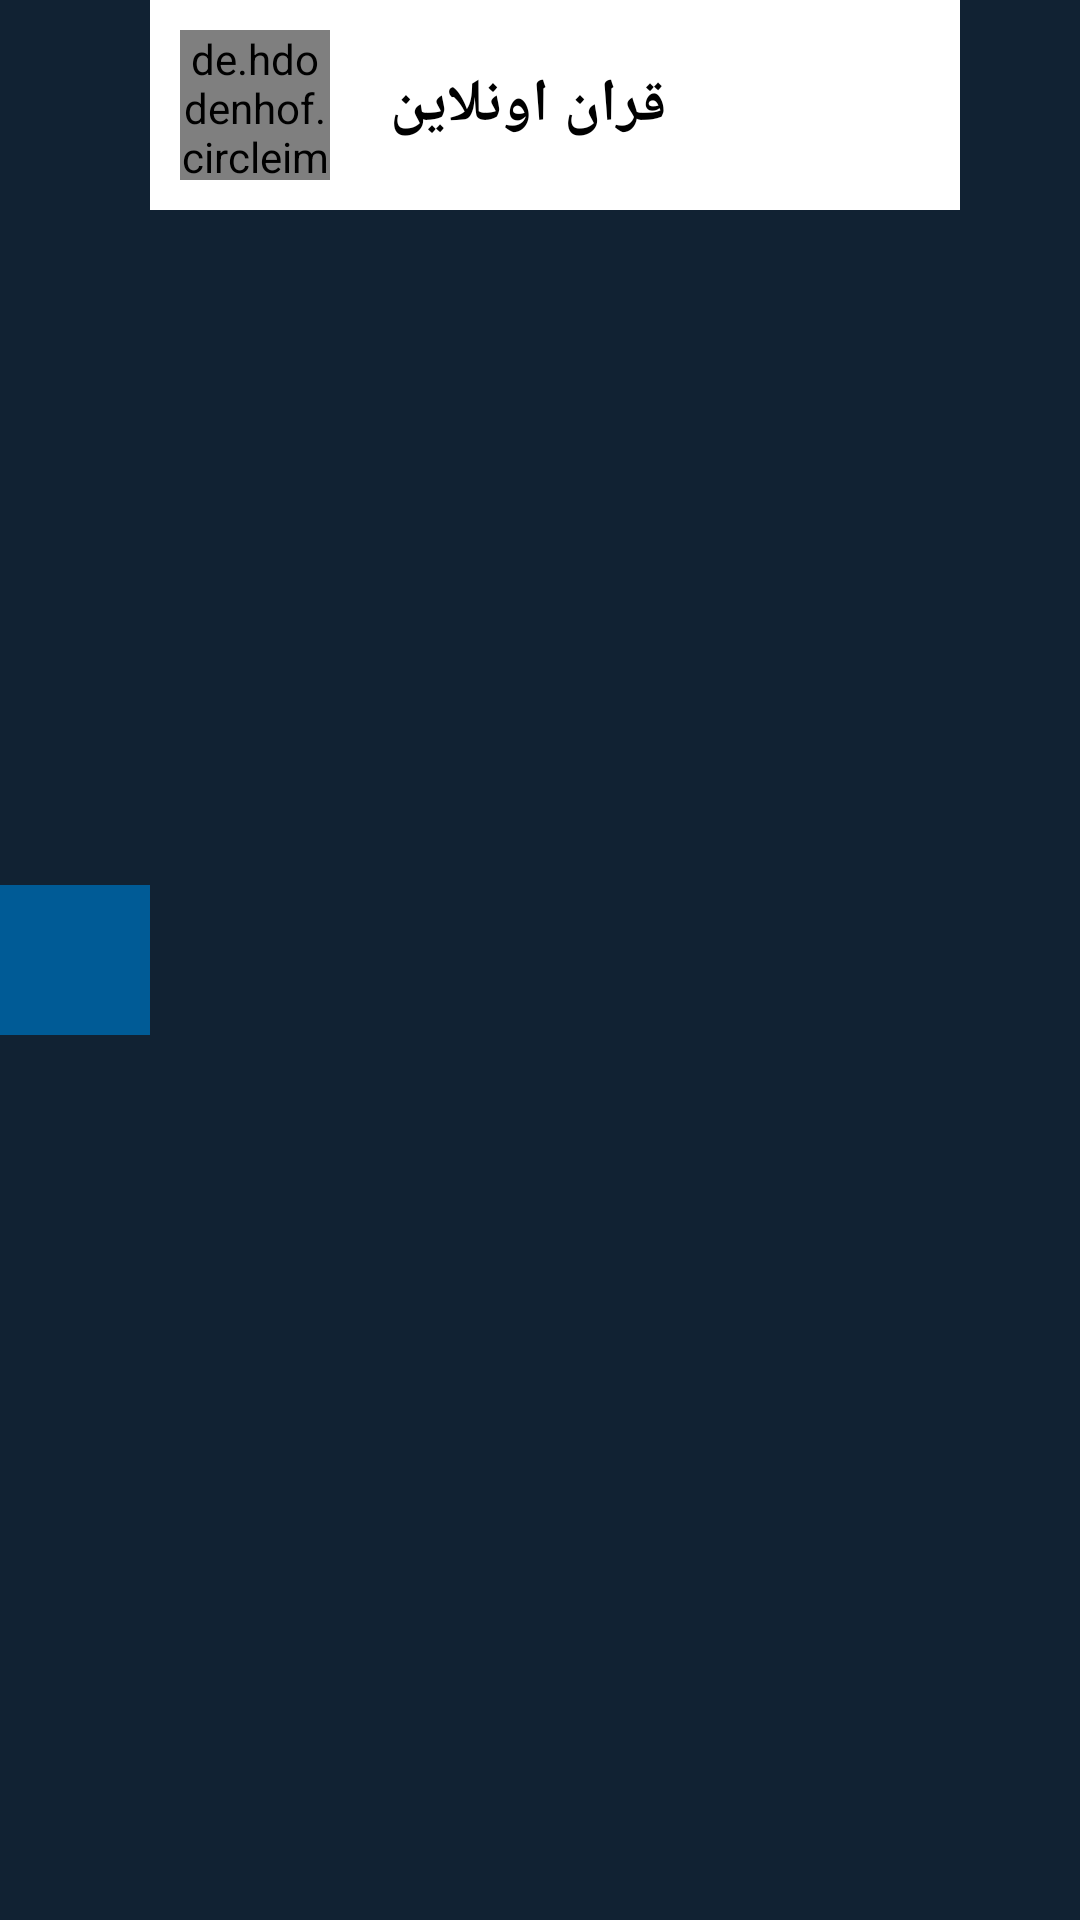

Here is an Android app screen rendered from its layout file. Give the layout XML and the strings, colors and styles it references.
<!-- AndroidManifest.xml: application theme AppTheme -->
<!-- res/layout/authoritem.xml -->
<?xml version="1.0" encoding="utf-8"?>
<RelativeLayout xmlns:android="http://schemas.android.com/apk/res/android"
    android:orientation="horizontal"
    android:layout_width="match_parent"
    android:background="#123"
    android:layout_height="50dp">
    <LinearLayout
       android:layout_toRightOf="@id/btn_next"
        android:background="#fff"
        android:layout_width="270dp"
        android:layout_height="wrap_content"
        android:orientation="horizontal">
        <de.hdodenhof.circleimageview.CircleImageView
            android:layout_width="50dp"
            android:layout_height="50dp"
            android:src="@drawable/quran_recites"
            android:layout_margin="10dp"/>
        <TextView

            android:fontFamily="@font/quran"
            android:gravity="center"
            android:layout_width="wrap_content"
            android:layout_height="50dp"
            android:textStyle="bold"
            android:textSize="20sp"
            android:textColor="#000"
            android:layout_margin="10dp"
            android:text="@string/app_name"
            android:id="@+id/tvauthorname"/>
    </LinearLayout>
    <ImageView
        android:id="@+id/btn_next"
        android:layout_centerVertical="true"
        android:background="#005b96"
        android:layout_width="50dp"
        android:layout_height="50dp"
        android:src="@drawable/ic_keyboard_arrow_left_black_24dp"
        android:layout_alignParentLeft="true"/>


</RelativeLayout>
<!-- resources referenced by this layout -->
<resources>
  <string name="app_name">قران اونلاين</string>
  <style name="AppTheme" parent="Theme.AppCompat.Light.NoActionBar">
  
      </style>
</resources>
